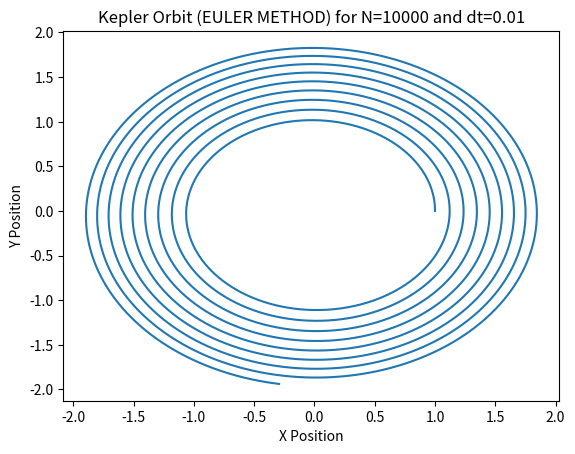

This chart was generated by the following Python code:
# MILESTONE 1&2 Write a script to integrate Kepler Orbits with Euler, Crank-Nicolson and RK4 Method
# EULER

from numpy import array,zeros
import matplotlib.pyplot as plt

U = array( [1,0,0,1] )

N = 10000
x = array( zeros(N) )
y = array( zeros(N) )
t = array( zeros(N) )

x[0] = U[0] 
y[0] = U[1]
t[0] = 0

def Kepler(U, t): 

    x = U[0]; y = U[1]; dxdt = U[2]; dydt = U[3]
    d = ( x**2  +y**2 )**1.5

    return  array( [ dxdt, dydt, -x/d, -y/d ] ) 


def Euler(U, dt, t, F ): 
    
    return  U + dt * F(U,t)


for i in range(1, N): 

      dt = 0.01 
      t[i] = dt*i
      U = Euler (U, dt, t, Kepler)
      x[i] = U[0] 
      y[i] = U[1]

plt.plot(x,y)
plt.xlabel('X Position')
plt.ylabel('Y Position')
plt.title('Kepler Orbit (EULER METHOD) for N={} and dt={}'.format(N,dt))
plt.show()

# Old version before moving to time domain
# for i in range(1,N):
# #     F = array( [ U[2], U[3], -U[0]/(U[0]**2+U[1]**2)**1.5, -U[1]/(U[0]**2+U[1]**2)**1.5 ] ) 
#     F = F_Kepler (U)
#     U = U + dt*F
#     x[i] = U[0]
#     y[i] = U[1]